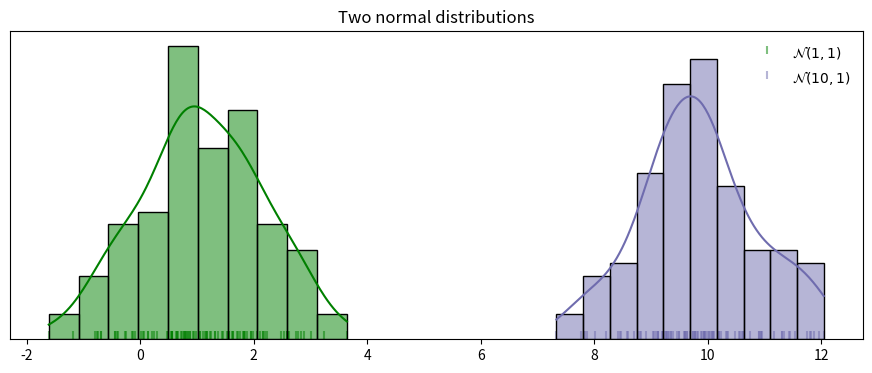

Reproduce this figure in Python.
# %%
import os
import numpy as np
import matplotlib.pyplot as plt
import seaborn as sns


def figure1():
    # set seed  
    np.random.seed(57)
    # sample size 100
    n = 100
    # sample mean 1 and 10
    mu1, mu2 = 1, 10
    # use same standard deviation 1
    sigma = 1
    # generate two normal distributions
    x1 = np.random.normal(mu1, sigma, n)
    x2 = np.random.normal(mu2, sigma, n)

    # combine two distributions
    x = np.concatenate((x1, x2))


    # plot the distributions
    fig, ax = plt.subplots(figsize=(11, 4))
    ax.scatter(x[:n], np.zeros_like(x[:n]),
               alpha=0.5, marker=2, color="green")
    ax.scatter(x[n:], np.zeros_like(x[n:]),
               alpha=0.5, marker=2, color="#6F6CAE")
    _ = ax.set_yticks([])
    sns.histplot(x[:n], color="green", alpha=0.5,
                    kde=True,  ax=ax)
    sns.histplot(x[n:], color="#6F6CAE", alpha=0.5,
                    kde=True, ax=ax)
    ax.set_title("Two normal distributions")
    # add legend
    ax.legend(["$\mathcal{N}(1, 1)$", "$\mathcal{N}(10, 1)$"],
                        frameon=False)


if __name__ == "__main__":
    print(os.getcwd())
    figure1()
    # set retina display in jupyter notebook
    # %config InlineBackend.figure_format = 'retina'
# %%
